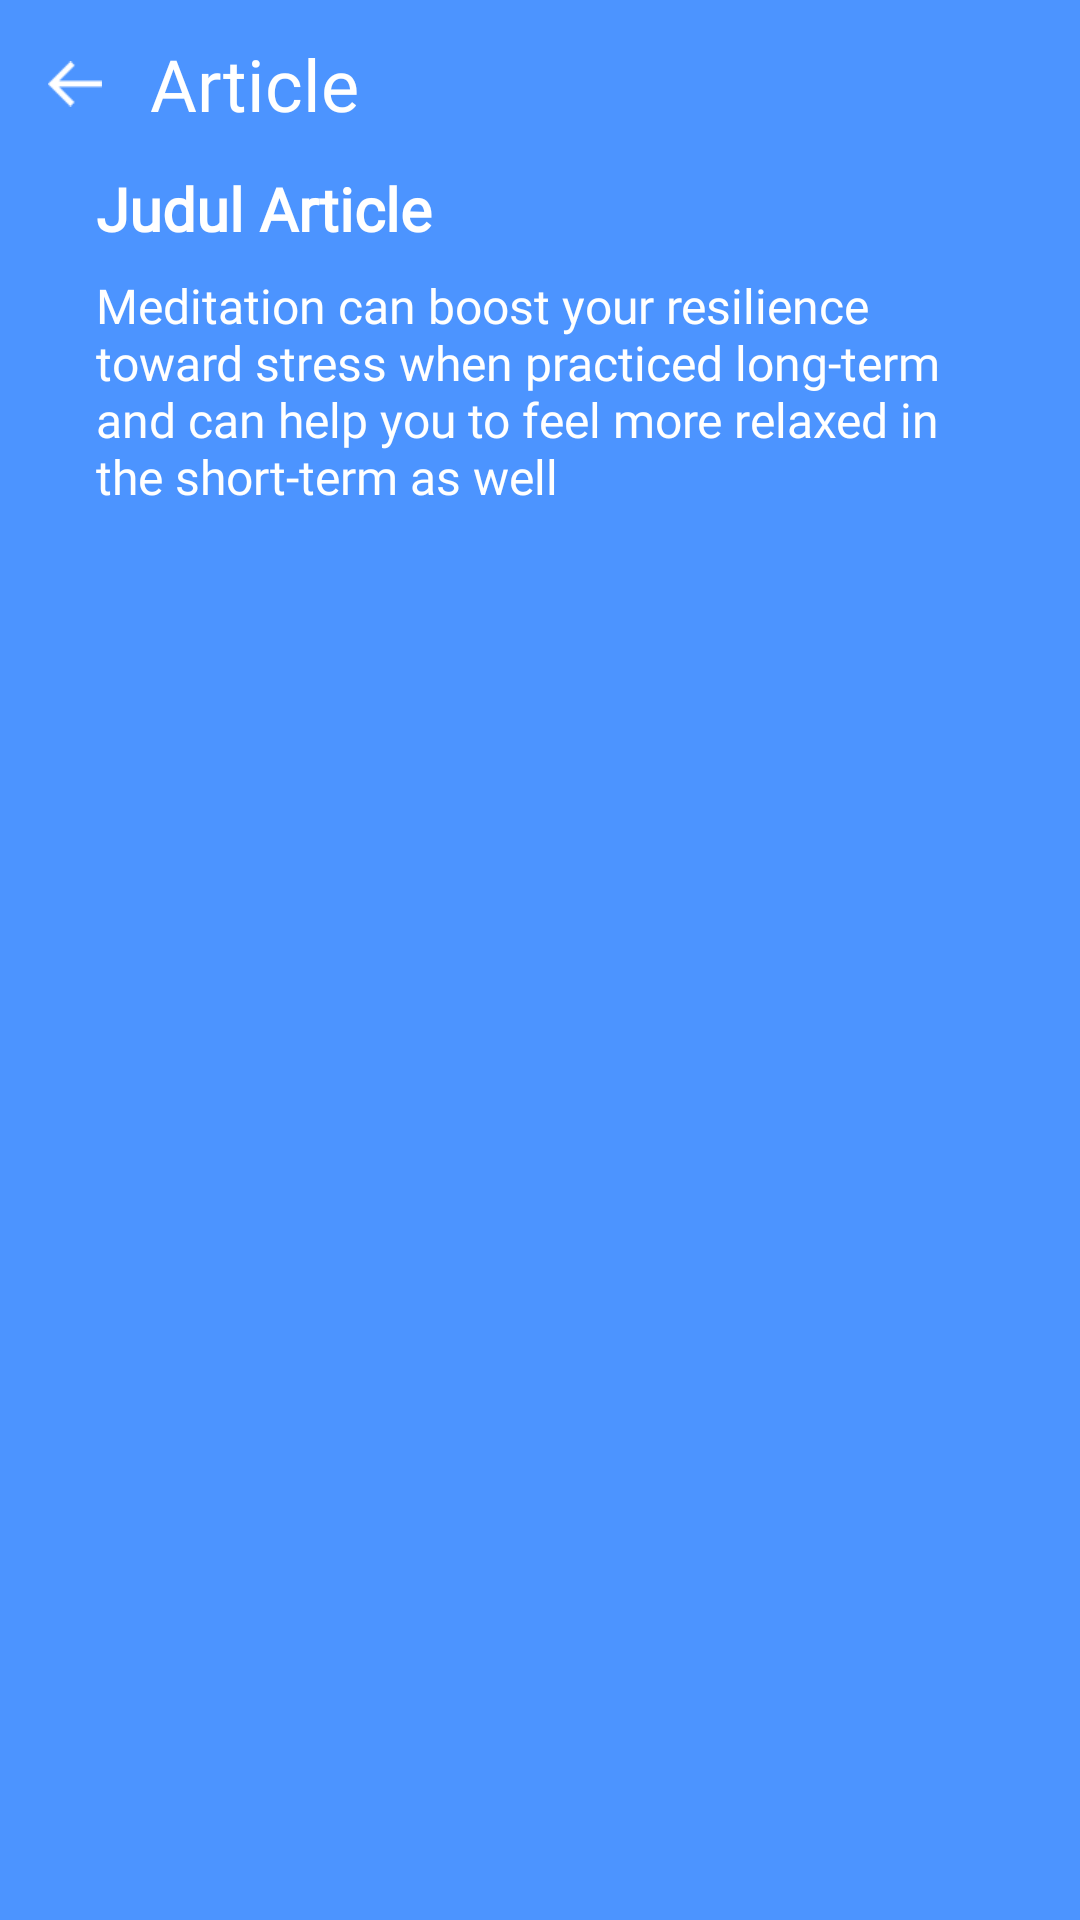

Here is an Android app screen rendered from its layout file. Give the layout XML and the strings, colors and styles it references.
<!-- AndroidManifest.xml: application theme AppTheme.NoActionBar -->
<!-- res/layout/fragment_article.xml -->
<?xml version="1.0" encoding="utf-8"?>
<androidx.constraintlayout.widget.ConstraintLayout xmlns:android="http://schemas.android.com/apk/res/android"
    xmlns:app="http://schemas.android.com/apk/res-auto"
    xmlns:tools="http://schemas.android.com/tools"
    android:layout_width="match_parent"
    android:background="@color/blue_200"
    android:layout_height="match_parent"
    tools:context=".ui.detailarticle.ArticleFragment">
    <com.google.android.material.appbar.AppBarLayout
        android:id="@+id/appBarLayout"
        android:layout_width="match_parent"
        android:layout_height="wrap_content"
        android:background="@color/white"
        app:layout_constraintTop_toTopOf="parent">

        <androidx.appcompat.widget.Toolbar
            android:id="@+id/toolbar"
            android:layout_width="match_parent"
            android:layout_height="wrap_content"
            android:background="@color/blue_200"
            android:minHeight="?attr/actionBarSize"
            app:layout_constraintTop_toTopOf="parent">

            <ImageView
                android:id="@+id/iv_btn_back"
                android:layout_width="18dp"
                android:layout_height="18dp"
                android:layout_marginStart="16dp"
                android:layout_marginEnd="16dp"
                android:src="@drawable/ic_back" />

            <TextView
                android:layout_width="wrap_content"
                android:layout_height="wrap_content"
                android:layout_gravity="start"
                android:fontFamily="@font/open_sans_semibold"
                android:text="@string/article"
                android:textColor="@color/white"
                android:textSize="24sp" />
        </androidx.appcompat.widget.Toolbar>
    </com.google.android.material.appbar.AppBarLayout>

    <TextView
        android:id="@+id/tv_article_title"
        android:layout_width="wrap_content"
        android:layout_height="wrap_content"
        android:layout_marginStart="32dp"
        android:fontFamily="@font/sf_pro_text_bold"
        android:text="Judul Article"
        android:textColor="@color/white"
        android:textSize="20sp"
        android:textStyle="bold"
        app:layout_constraintStart_toStartOf="parent"
        app:layout_constraintTop_toBottomOf="@+id/appBarLayout" />

    <TextView
        android:id="@+id/tv_article_content"
        android:layout_width="0dp"
        android:layout_height="wrap_content"
        android:layout_marginTop="8dp"
        android:layout_marginEnd="32dp"
        android:fontFamily="@font/sf_pro_text_medium"
        android:text="Meditation can boost your resilience toward stress when practiced long-term and can help you to feel more relaxed in the short-term as well"
        android:textColor="@color/white"
        android:textSize="16sp"
        app:layout_constraintEnd_toEndOf="parent"
        app:layout_constraintStart_toStartOf="@+id/tv_article_title"
        app:layout_constraintTop_toBottomOf="@+id/tv_article_title" />
</androidx.constraintlayout.widget.ConstraintLayout>
<!-- resources referenced by this layout -->
<resources>
  <color name="blue_200">#FF4C94FF</color>
  <color name="white">#FFFFFFFF</color>
  <!-- drawable ic_back: png bitmap (drawable, 216 bytes) -->
  <string name="article">Article</string>
  <style name="AppTheme.NoActionBar">
          <item name="windowActionBar">false</item>
          <item name="windowNoTitle">true</item>
      </style>
</resources>
